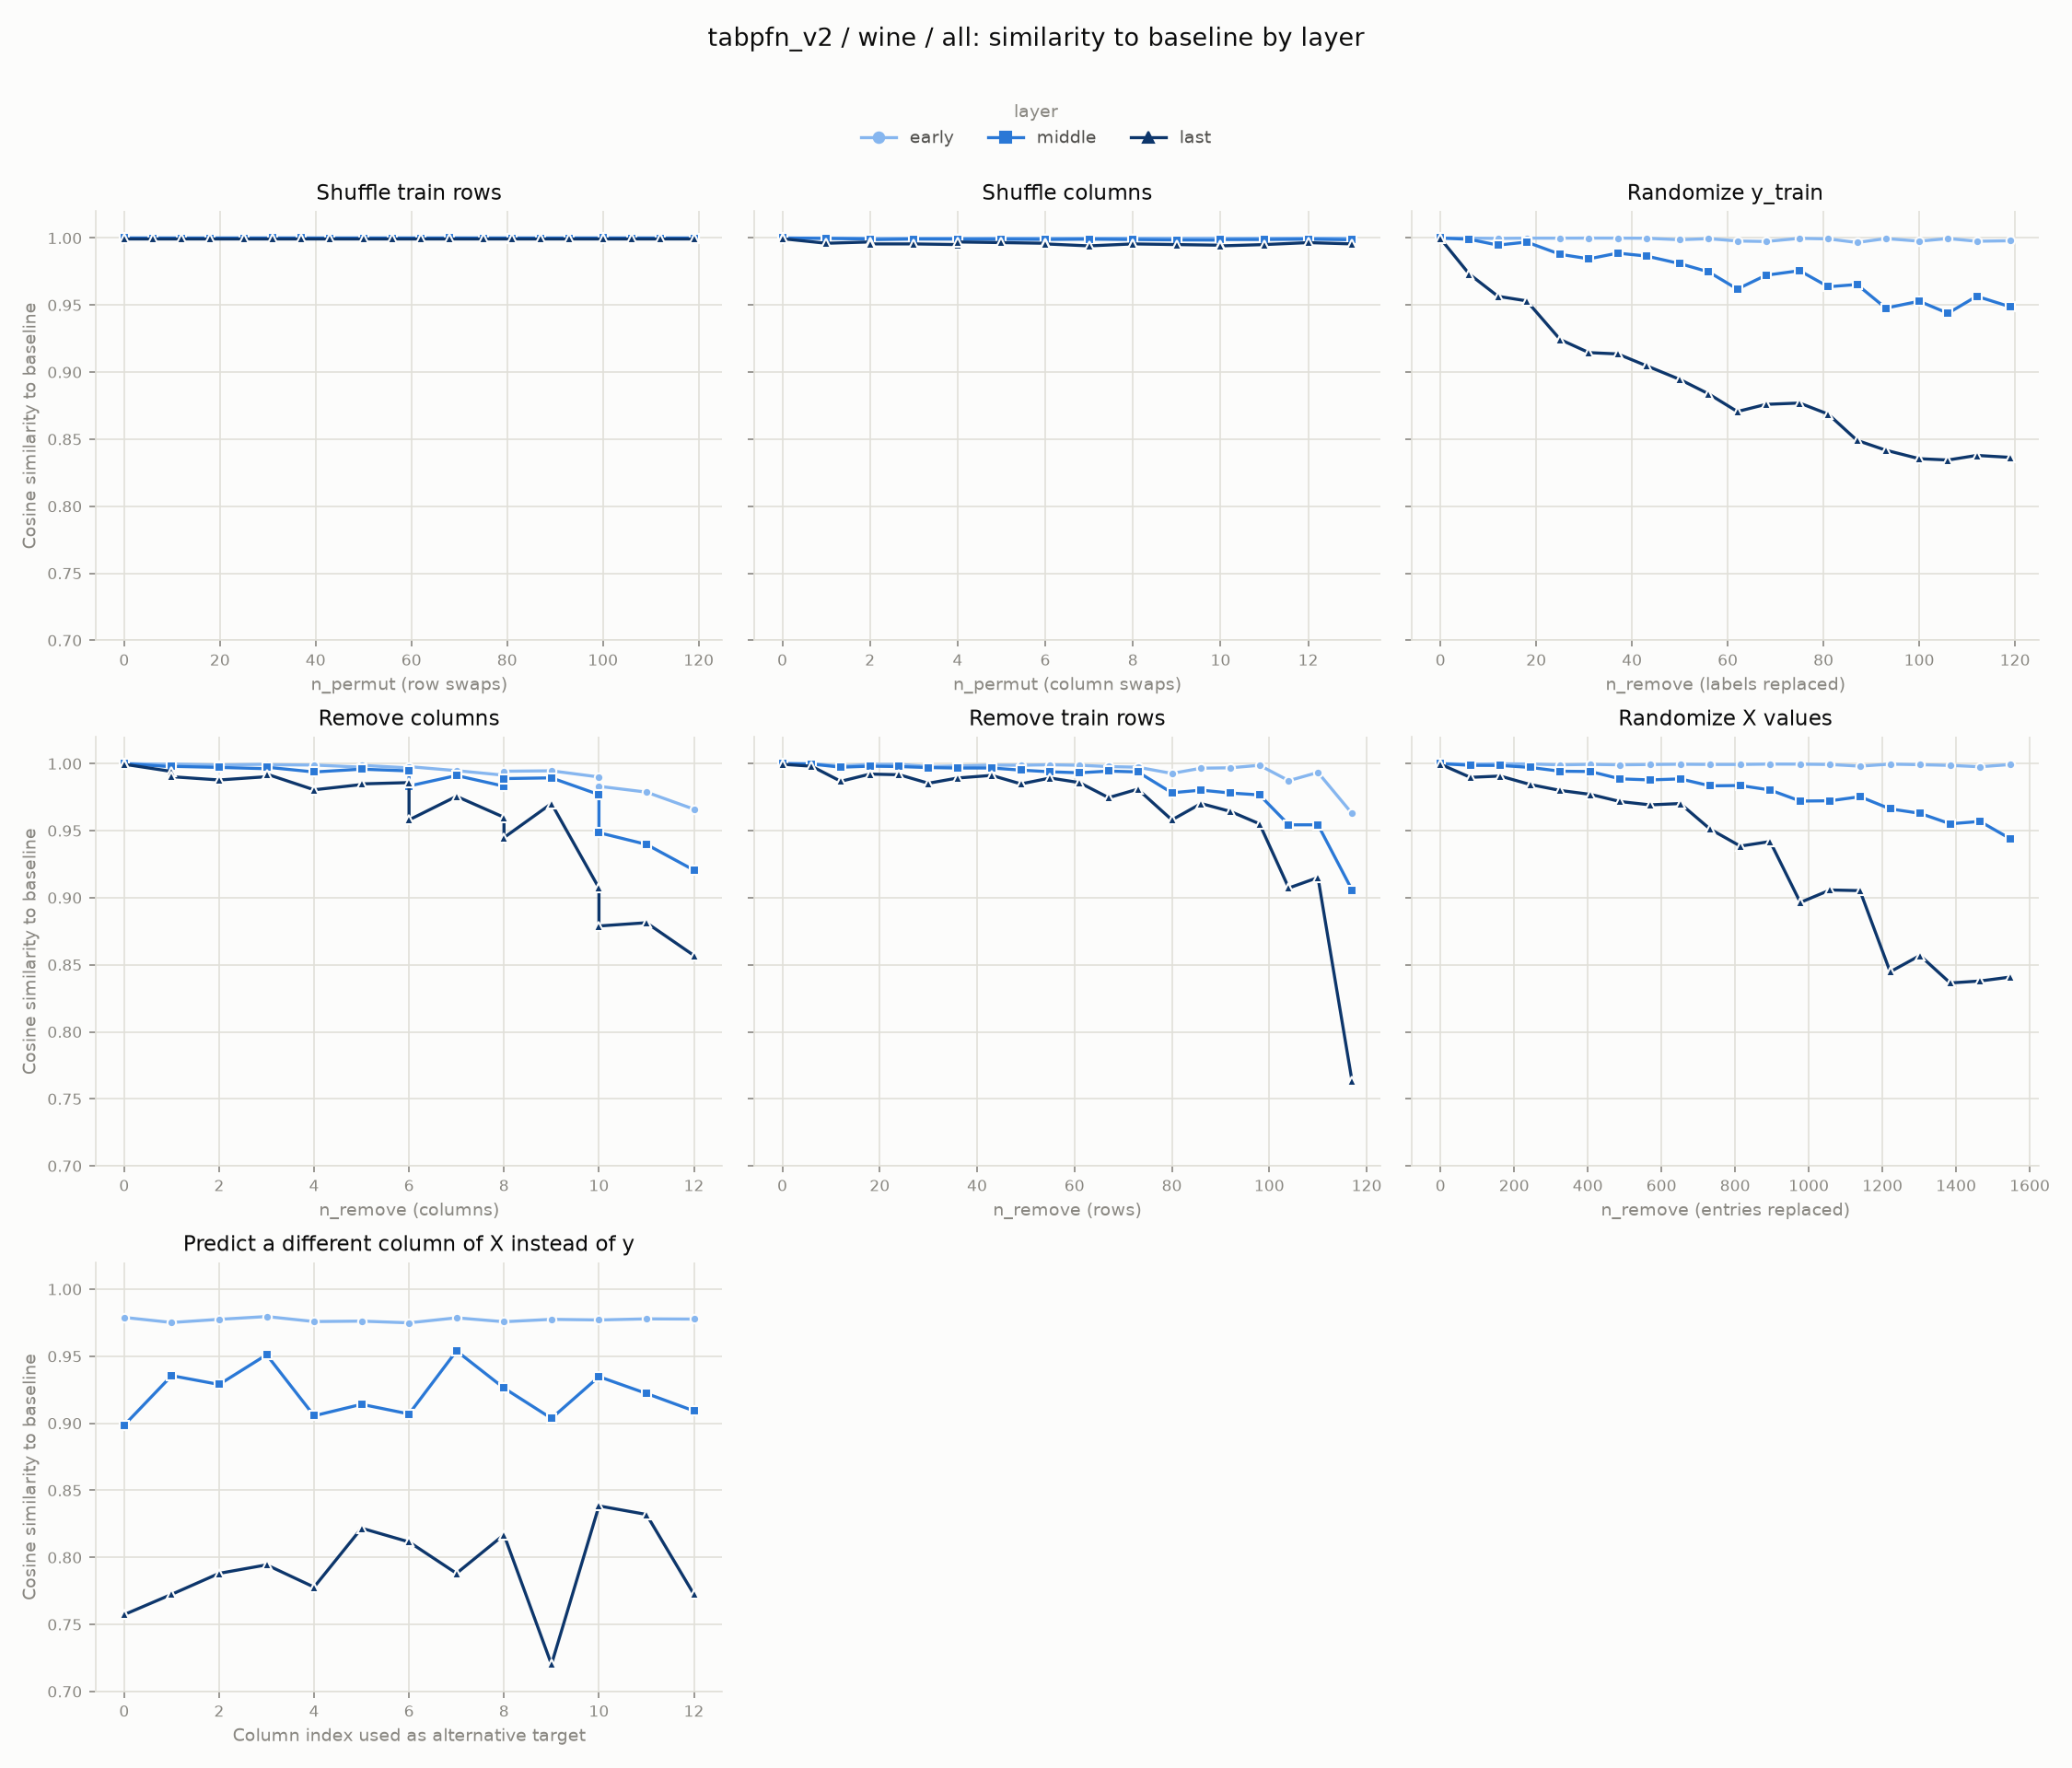

Source data for this figure (header and first rows):
experiment, layer, level, cosine_similarity
row_shuffle, early, 0, 1.0
row_shuffle, early, 6, 1
row_shuffle, early, 12, 1
row_shuffle, early, 18, 1
row_shuffle, early, 25, 1
row_shuffle, early, 31, 1
row_shuffle, early, 37, 1
row_shuffle, early, 43, 1
row_shuffle, early, 50, 1
row_shuffle, early, 56, 1
row_shuffle, early, 62, 1
row_shuffle, early, 68, 1
row_shuffle, early, 75, 1
row_shuffle, early, 81, 1
row_shuffle, early, 87, 1
row_shuffle, early, 93, 1
row_shuffle, early, 100, 1
row_shuffle, early, 106, 1
row_shuffle, early, 112, 1
row_shuffle, early, 119, 1
col_shuffle, early, 0, 1.0
col_shuffle, early, 0, 1.0
col_shuffle, early, 1, 1
col_shuffle, early, 2, 0.9999
col_shuffle, early, 2, 0.9997
col_shuffle, early, 3, 0.9998
col_shuffle, early, 4, 0.9999
col_shuffle, early, 4, 0.9998
col_shuffle, early, 5, 0.9999
col_shuffle, early, 6, 0.9999
col_shuffle, early, 6, 0.9998
col_shuffle, early, 7, 0.9998
col_shuffle, early, 8, 0.9999
col_shuffle, early, 8, 0.9998
col_shuffle, early, 9, 0.9998
col_shuffle, early, 10, 0.9999
col_shuffle, early, 10, 0.9997
col_shuffle, early, 11, 0.9998
col_shuffle, early, 12, 0.9999
col_shuffle, early, 13, 0.9998
random_labels, early, 0, 1.0
random_labels, early, 6, 0.9999
random_labels, early, 12, 0.9997
random_labels, early, 18, 0.9999
random_labels, early, 25, 0.9999
random_labels, early, 31, 1
random_labels, early, 37, 0.9999
random_labels, early, 43, 0.9998
random_labels, early, 50, 0.9987
random_labels, early, 56, 0.9995
random_labels, early, 62, 0.9978
random_labels, early, 68, 0.9974
random_labels, early, 75, 0.9998
random_labels, early, 81, 0.9993
random_labels, early, 87, 0.9967
random_labels, early, 93, 0.9996
random_labels, early, 100, 0.9977
random_labels, early, 106, 0.9996
random_labels, early, 112, 0.9976
random_labels, early, 119, 0.998
... 339 more rows
